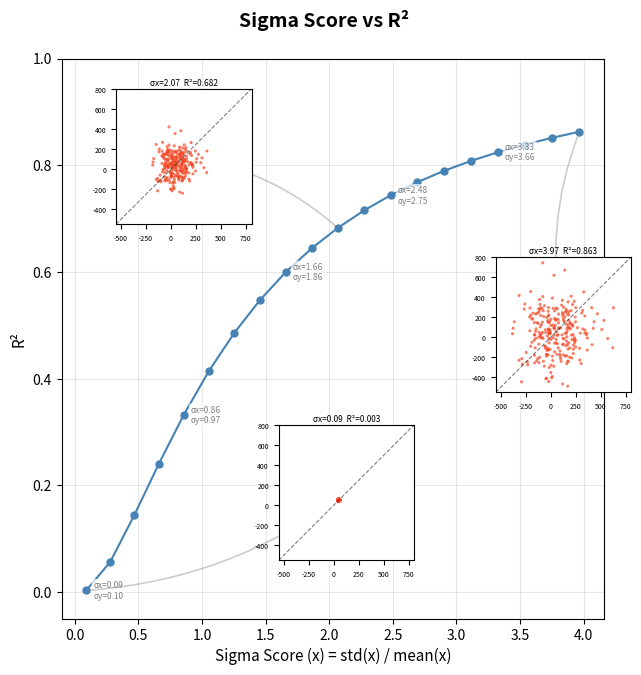

This chart was generated by the following Python code:
"""
(copyLeft) yRocket, 2026.4.8 - 9
Sigma Score vs R² Chart
- generate_2d_gaussian 기반 데이터 생성
- sigma score (CV = std/mean) 0.1 ~ 4.0 범위에서 R² 변화 시각화
"""

import numpy as np
import pandas as pd
import matplotlib.pyplot as plt
from scipy import stats
import sys


def generate_2d_gaussian(
    n: int = 256,
    mu: float = 50.0,
    sigma: float = 10.0,
    shape: float = 1.0,
    offset: float = 0.0,
    angle_deg: float = 45.0,
    random_seed: int = 42,
    shape_label: str = '',
    dispersion_label: str = '',
    offset_label: str = '',
    angle_label: str = '',
) -> pd.DataFrame:
    """
    가우시안 분포 기반 2D 데이터 생성.

    Parameters
    ----------
    n : int
        샘플 수 (default 256)
    mu : float
        1:1 라인 위의 데이터 중심 위치
    sigma : float
        기본 분포 폭 (minor axis)
    shape : float
        종횡비 (1=원형, >1=타원형, major/minor ratio)
    offset : float
        1:1 라인에서 수직 방향 이탈 거리
    angle_deg : float
        주축 각도 (45°=1:1 라인 위, 135°=1:1 라인 직각)
    random_seed : int
        재현성을 위한 시드
    shape_label, dispersion_label, offset_label, angle_label : str
        MultiIndex column 레이블

    Returns
    -------
    pd.DataFrame
        MultiIndex columns = (shape, dispersion, offset, angle, var)
    """
    rng = np.random.default_rng(random_seed)
    z = rng.standard_normal((n, 2))

    z[:, 0] *= sigma * shape   # major axis (0° 방향)
    z[:, 1] *= sigma           # minor axis (90° 방향)

    theta = np.radians(angle_deg)
    cos_t, sin_t = np.cos(theta), np.sin(theta)
    R = np.array([[cos_t, -sin_t],
                  [sin_t,  cos_t]])
    data = z @ R.T

    perp = np.array([-1.0, 1.0]) / np.sqrt(2)
    center = np.array([mu, mu]) + offset * perp

    data[:, 0] += center[0]
    data[:, 1] += center[1]

    col_idx = pd.MultiIndex.from_tuples(
        [(shape_label, dispersion_label, offset_label, angle_label, 'x'),
         (shape_label, dispersion_label, offset_label, angle_label, 'y')],
        names=['shape', 'dispersion', 'offset', 'angle', 'var']
    )
    return pd.DataFrame(data, columns=col_idx)


def calc_metrics(x: np.ndarray, y: np.ndarray) -> dict:
    r_val, _ = stats.pearsonr(x, y)
    r2 = r_val ** 2

    return { 'R2': r2 }


def show_charts(n_points: int = 20) -> pd.DataFrame:
    """
    Sigma score (CV = std(x)/mean(x)) vs R² 차트.

    sigma score 0.1 ~ 4.0 범위에서 R² 변화를 시각화.
    shape = 0.9 + sigma_score → sigma_score 작을수록 원형(R²≈0),
    클수록 타원형(R²↑).

    Parameters
    ----------
    n_points : int
        x축 데이터 포인트 수 (default 20)

    Returns
    -------
    pd.Series
        index = sigma_score_x, values = R2
    """
    mu = 50.0
    n = 256
    angle_deg = 45.0
    offset = 0.0
    random_seed = 42

    target_sigma_scores = np.linspace(0.1, 4.0, n_points)

    ss_x_list = []
    ss_y_list = []
    r2_list = []
    inset_data = {}  # left / center / right scatter 데이터 저장
    mid_idx = n_points // 2

    for idx, target in enumerate(target_sigma_scores):
        # shape = 0.9 + target → target=0.1 → shape=1(R²≈0), target=4 → shape=4.9(R²↑)
        shape = 0.9 + target

        # sigma 역산: sigma_score_x = std(x)/mean(x) = target
        # std(x) = sigma * sqrt((shape²+1)/2), mean(x) = mu
        # → sigma = target * mu / sqrt((shape²+1)/2)
        sigma = target * mu / np.sqrt((shape ** 2 + 1) / 2)

        df = generate_2d_gaussian(
            n=n, mu=mu, sigma=sigma, shape=shape,
            offset=offset, angle_deg=angle_deg, random_seed=random_seed,
        )
        x = df.iloc[:, 0].values
        y = df.iloc[:, 1].values

        # 데이터로부터 sigma score 계산
        ss_x = np.std(x, ddof=1) / np.mean(x)
        ss_y = np.std(y, ddof=1) / np.mean(y)

        metrics = calc_metrics(x, y)

        ss_x_list.append(ss_x)
        ss_y_list.append(ss_y)
        r2_list.append(metrics['R2'])

        # left / center / right 인덱스 기록
        if idx in (0, mid_idx, n_points - 1):
            if idx == 0:
                label = 'left'
            elif idx == mid_idx:
                label = 'center'
            else:
                label = 'right'
            inset_data[label] = {
                'ss_x': ss_x, 'r2': metrics['R2'],
                'idx': idx, 'target': target,
            }

    # inset용 데이터: shape=1.0 고정으로 별도 생성
    for label, d in inset_data.items():
        inset_shape = 1.0
        # sigma_score_x = std(x)/mean(x), shape=1 → std(x)=sigma → sigma = target*mu
        inset_sigma = d['target'] * mu / np.sqrt((inset_shape ** 2 + 1) / 2)
        df_inset = generate_2d_gaussian(
            n=n, mu=mu, sigma=inset_sigma, shape=inset_shape,
            offset=offset, angle_deg=angle_deg, random_seed=random_seed,
        )
        d['x'] = df_inset.iloc[:, 0].values
        d['y'] = df_inset.iloc[:, 1].values

    # pd.Series: index = sigma_score_x, values = R²
    calculated = pd.Series(
        r2_list, index=pd.Index(ss_x_list, name='Sigma Score (x)'),
        name='R2',
    )

    # --- Chart ---
    fig, ax = plt.subplots(figsize=(7, 7))
    fig.subplots_adjust(top=0.9, bottom=0.1)
    fig.suptitle('Sigma Score vs R²',
                 fontsize=14, fontweight='bold', y=0.97)

    ax.plot(ss_x_list, r2_list, 'o-', color='steelblue', markersize=5,
            linewidth=1.5)

    # sigma_score_x, sigma_score_y 텍스트 (매 4번째 포인트)
    step = max(1, n_points // 5)
    for i in range(0, n_points, step):
        ax.annotate(
            f'σx={ss_x_list[i]:.2f}\nσy={ss_y_list[i]:.2f}',
            (ss_x_list[i], r2_list[i]),
            textcoords='offset points', xytext=(5, 0), ha='left', va='center',
            fontsize=6, color='gray',
            bbox=dict(boxstyle='round,pad=0.2', fc='white', alpha=0.7,
                      edgecolor='none'),
        )

    ax.set_xlabel('Sigma Score (x) = std(x) / mean(x)', fontsize=11)
    ax.set_ylabel('R²', fontsize=11)
    ax.set_ylim(-0.05, 1.00)
    ax.grid(True, alpha=0.3)

    # --- Inset scatter charts (left / center / right) ---
    # 모든 inset에 동일 축 스케일 적용
    global_lo = min(d['x'].min() for d in inset_data.values())
    global_lo = min(global_lo, min(d['y'].min() for d in inset_data.values()))
    global_hi = max(d['x'].max() for d in inset_data.values())
    global_hi = max(global_hi, max(d['y'].max() for d in inset_data.values()))
    margin = (global_hi - global_lo) * 0.05
    inset_lo, inset_hi = global_lo - margin, global_hi + margin

    # shape=1.0 통일 → 정사각형 inset
    inset_size = 0.25
    inset_cfgs = [
        # (key,  [x, y, w, h] in axes fraction)
        ('left',   [0.4, 0.1, inset_size, inset_size]),
        ('center', [0.1, 0.7, inset_size, inset_size]),
        ('right',  [0.8, 0.4, inset_size, inset_size]),
    ]
    for key, rect in inset_cfgs:
        d = inset_data[key]
        ax_in = ax.inset_axes(rect)
        ax_in.scatter(d['x'], d['y'], s=5, alpha=0.7, c='#F54927', edgecolors='none')
        # 1:1 line
        ax_in.plot([inset_lo, inset_hi], [inset_lo, inset_hi],
                   'k--', lw=0.8, alpha=0.5)
        ax_in.set_xlim(inset_lo, inset_hi)
        ax_in.set_ylim(inset_lo, inset_hi)
        ax_in.set_aspect('equal', adjustable='box')
        ax_in.set_title(f"σx={d['ss_x']:.2f}  R²={d['r2']:.3f}",
                        fontsize=6, pad=2)
        ax_in.tick_params(labelsize=5)

        # 흐린 화살표: scatter 데이터 포인트 → inset 차트 하단 중앙
        data_pt = (d['ss_x'], r2_list[d['idx']])
        # inset 중앙 위치 (axes fraction → data coords 근사)
        inset_bottom_x = rect[0] + rect[2] / 2  # axes fraction
        inset_bottom_y = rect[1] + rect[3] / 2
        ax.annotate(
            '', xy=(inset_bottom_x, inset_bottom_y),
            xycoords='axes fraction',
            xytext=data_pt, textcoords='data',
            arrowprops=dict(
                arrowstyle='->', color='gray', alpha=0.4,
                lw=1.2, connectionstyle='arc3,rad=0.15',
            ),
        )

    out_path = f"{sys.argv[0].rstrip('.py')}.png"
    plt.savefig(out_path, dpi=150, bbox_inches='tight')
    print(f"Chart saved: {out_path}")
    plt.show()

    return calculated


if __name__ == '__main__':
    calculated = show_charts()
    print("\n=== Calculated Series ===")
    print(calculated.to_string())
